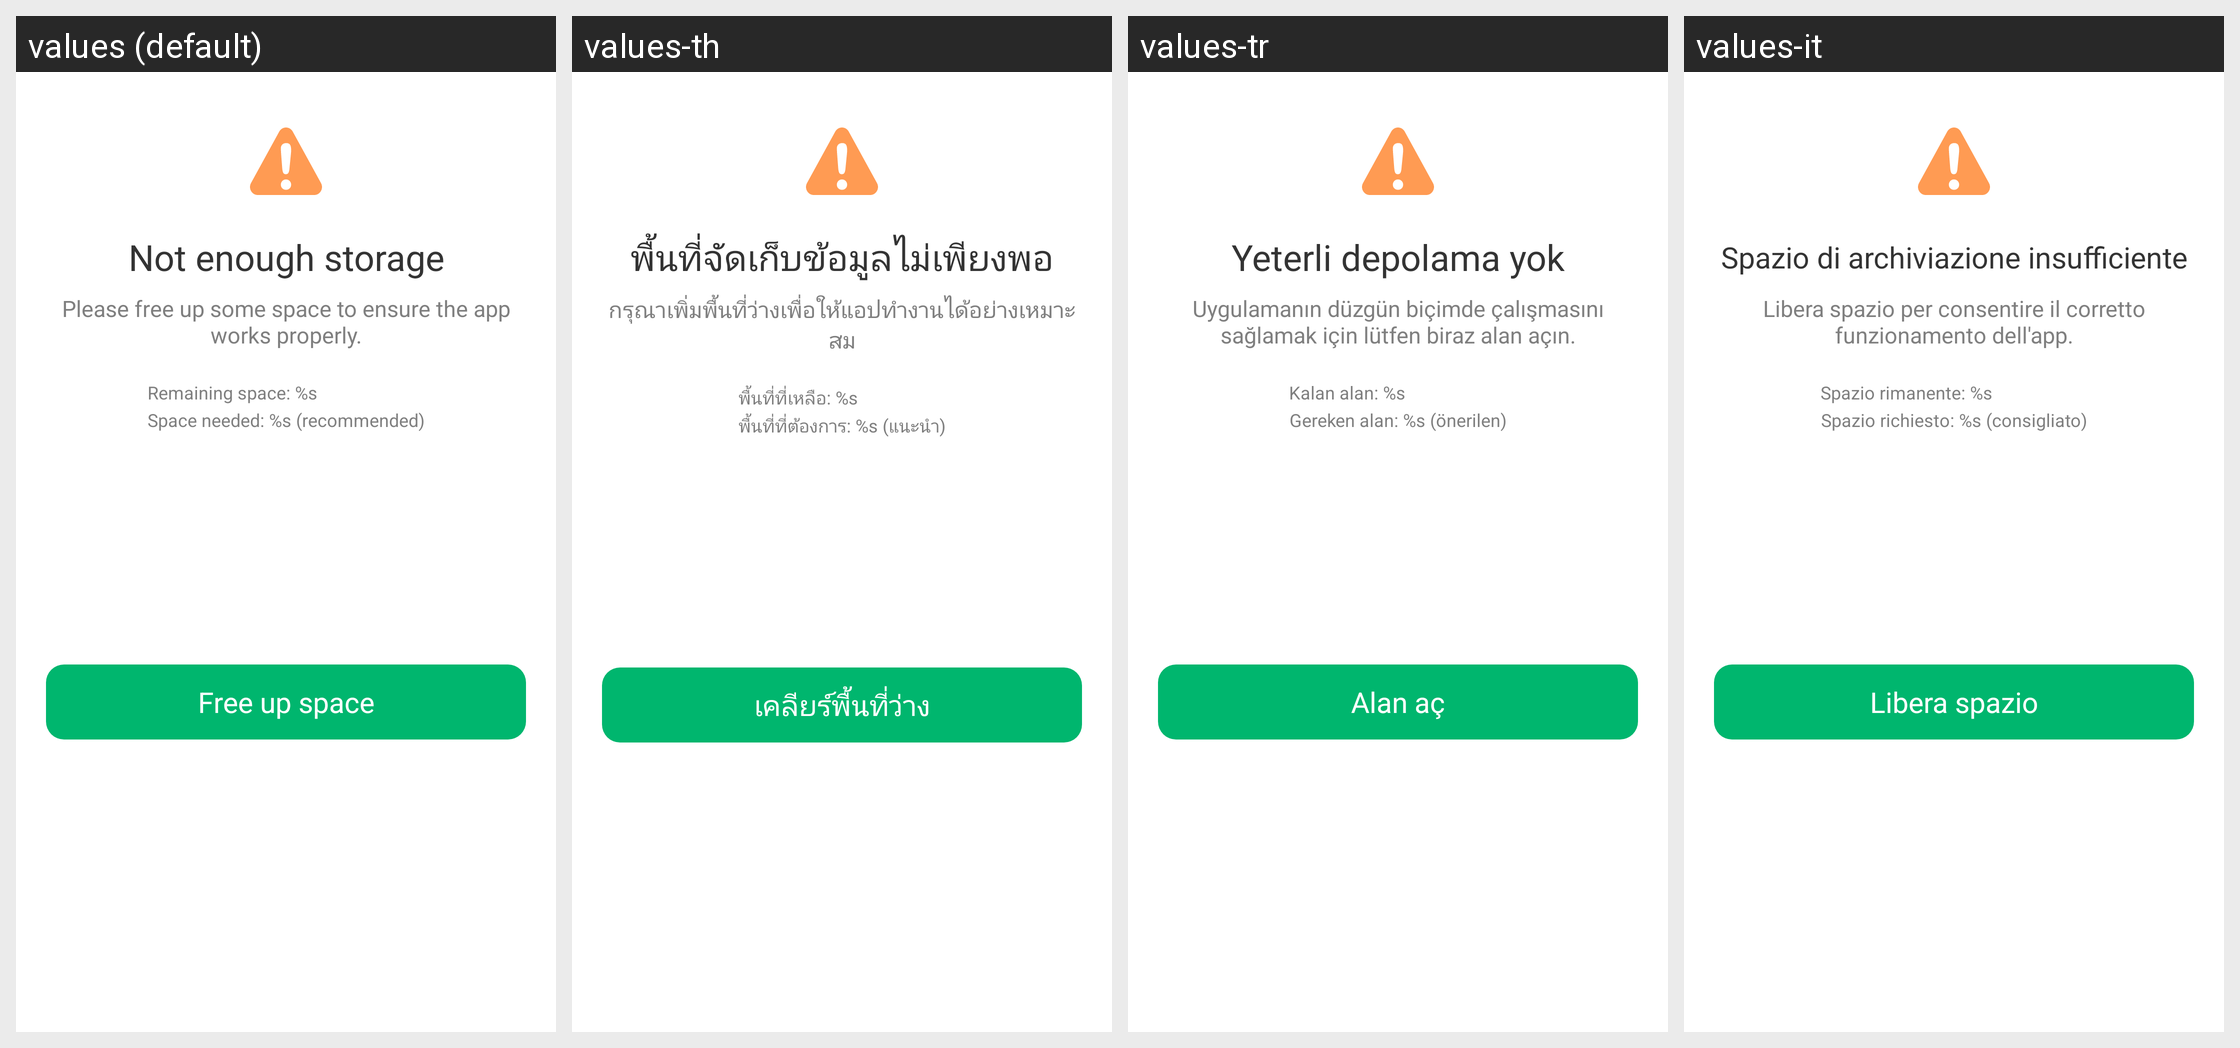

Translations of the strings shown on this Android screen, per locale in the grid:
Android screen res/layout/layout_dialog_app_low_storage.xml rendered under 4 locales, left to right: values (default), values-th, values-tr, values-it. Device: Nexus 5 (rendered at 1080×1920; each locale shown at half size, 540×960, under a caption strip naming it); theme AppTheme.
Other locales in the repository, not shown: values-ar, values-bn, values-bn-rIN, values-de, values-en, values-es, values-fa, values-fr, values-hi, values-in, values-in-rID, values-ja, values-ko, values-ms, values-nl, values-pl, values-pt, values-ru, values-sv, values-th-rTH, values-uk, values-vi, values-zh, values-zh-rCN, values-zh-rTW.
Strings drawn on this screen, with the default value and each locale's value (text and hints the layout hard-codes, and strings that could not be matched under every locale, appear in the picture but are not listed):

no_enough_storage
  values: Not enough storage
  values-th: พื้นที่จัดเก็บข้อมูลไม่เพียงพอ
  values-tr: Yeterli depolama yok
  values-it: Spazio di archiviazione insufficiente

free_space_to_ensure
  values: Please free up some space to ensure the app works properly.
  values-th: กรุณาเพิ่มพื้นที่ว่างเพื่อให้แอปทำงานได้อย่างเหมาะสม
  values-tr: Uygulamanın düzgün biçimde çalışmasını sağlamak için lütfen biraz alan açın.
  values-it: Libera spazio per consentire il corretto funzionamento dell'app.

remaining_space
  values: Remaining space: %s
  values-th: พื้นที่ที่เหลือ: %s
  values-tr: Kalan alan: %s
  values-it: Spazio rimanente: %s

free_space_needed
  values: Space needed: %s (recommended)
  values-th: พื้นที่ที่ต้องการ: %s (แนะนำ)
  values-tr: Gereken alan: %s (önerilen)
  values-it: Spazio richiesto: %s (consigliato)

free_up_space
  values: Free up space
  values-th: เคลียร์พื้นที่ว่าง
  values-tr: Alan aç
  values-it: Libera spazio
